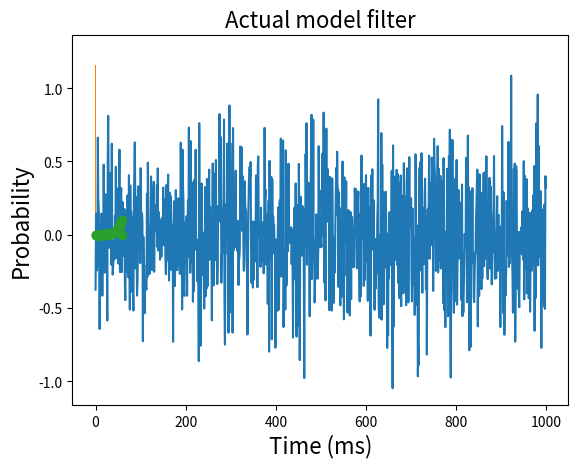
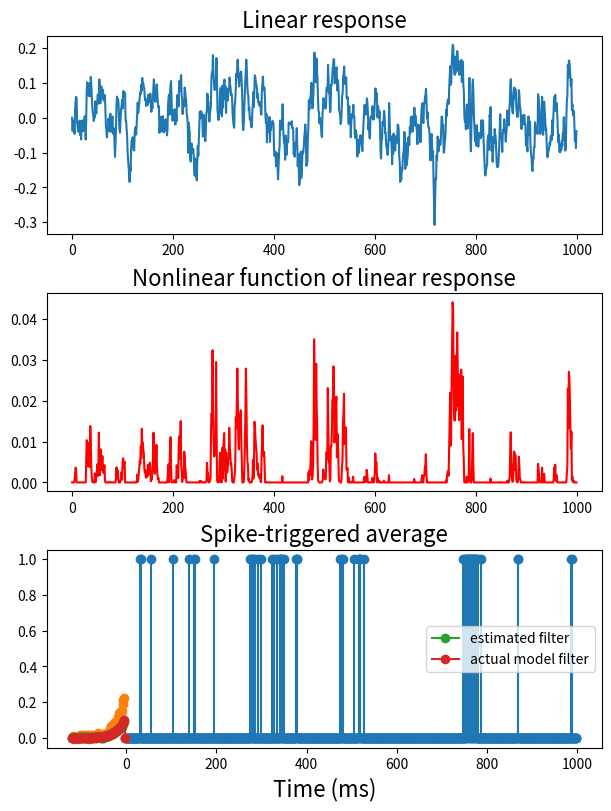

Python code for these plots, in order: (Note: this script raises an exception after producing the figures.)
# We want to first choose experimental stimuli that are random
# At each frame, the intensity of the uniform screen changes:
# it is drawn randomly, here from a Gaussian distribution.

import numpy as np

numsamples = 25000
stimulus = (1/3*np.random.randn(numsamples))

# Plot the stimulus

import matplotlib.pyplot as plt

thelen = min(1000, numsamples)
plt.plot(stimulus[0:thelen])

plt.xlabel('Time (msec)', fontsize=16)
plt.ylabel('Stimulus strength', fontsize=16)
plt.title('First 1 second of stimulus', fontsize=16)

# Let's check that it is Gaussian

plt.hist(stimulus, bins=50, density=True, align='left');
plt.xlabel('Stimulus strength', fontsize=16)
plt.ylabel('Probability', fontsize=16)

def getLinear1(stimulus, kernelSize):
  # Compute the linear response using a single exponential
  # lowpass filter.  You could substitute other linear filters here if you
  # wanted to, but this one is pretty simple.
  tau = 10 # time constant
  linearResp = np.zeros(len(stimulus))
  
  for i in range(len(stimulus)-1):
    # Solve the differential equation
    linearResp[i+1] = linearResp[i] + (1/tau)*(stimulus[i]-linearResp[i]) 
  
  # get the impulse response function which is also the "filter"
  impulse = np.zeros(1000) # make a impulse stimulus
  impulse[0] = 1
  impulseResp = np.zeros(len(impulse))
  for i in range(len(impulse)-1):
    # Solve the differential equation
    impulseResp[i+1] = impulseResp[i] + (1/tau)*(impulse[i]-impulseResp[i])
  impulseResp = impulseResp[0:kernelSize]
  filter = np.flipud(impulseResp)

  return (linearResp, filter)

###############################################################################
def getLinear2(stimulus, kernelSize):
  # Compute the linear response using a single exponential
  # lowpass filter.  You could substitute other linear filters here if you
  # wanted to, but this one is pretty simple.
  tau = 5 # time constant
  linearResp = np.zeros(len(stimulus))
  
  for i in range(len(stimulus)-1):
    # Solve the differential equation
    linearResp[i+1] = linearResp[i] + (1/tau)*(stimulus[i]-linearResp[i]) 
  
  # get the impulse response function which is also the "filter"
  impulse = np.zeros(1000) # make a impulse stimulus
  impulse[0] = 1
  impulseResp = np.zeros(len(impulse))
  for i in range(len(impulse)-1):
    # Solve the differential equation
    impulseResp[i+1] = impulseResp[i] + (1/tau)*(impulse[i]-impulseResp[i])
  impulseResp = impulseResp[0:kernelSize]
  filter = np.flipud(impulseResp)

  linearResp = -linearResp
  filter = -filter

  return (linearResp, filter)

###############################################################################
def getLinear3(stimulus, kernelSize):
  # Compute the linear response using a 3-stage cascade of exponential
  # lowpass filters.  You could substitute other linear filters here if you
  # wanted to, but this one is pretty simple.
  tau = 3 # time constant
  linearResp = np.zeros((len(stimulus),3))
  
  for i in range(len(stimulus)-1):
    # Solve the differential equation
    linearResp[i+1,0] = linearResp[i,0] + (1/tau)*(stimulus[i]-linearResp[i,0])
    linearResp[i+1,1] = linearResp[i,1] + (1/tau)*(linearResp[i,0]-linearResp[i,1])
    linearResp[i+1,2] = linearResp[i,2] + (1/tau)*(linearResp[i,1]-linearResp[i,2])
  
  # Getting rid of the first- and second-order filtered signals, we only
  # want the third one.
  linearResp = linearResp[:,2]
  
  # get the impulse response function which is also the "filter"
  impulse = np.zeros(1000) # make a impulse stimulus
  impulse[0] = 1
  impulseResp = np.zeros((len(stimulus),3))
  for i in range(len(impulse)-1):
    # Solve the differential equation
    impulseResp[i+1,0] = impulseResp[i,0] + (1/tau)*(impulse[i]-impulseResp[i,0])
    impulseResp[i+1,1] = impulseResp[i,1] + (1/tau)*(impulseResp[i,0]-impulseResp[i,1])
    impulseResp[i+1,2] = impulseResp[i,2] + (1/tau)*(impulseResp[i,1]-impulseResp[i,2])

  # Getting rid of the first- and second-order filtered signals, we only
  # want the third one.
  impulseResp = impulseResp[:,2]

  impulseResp = impulseResp[0:kernelSize]
  filter = np.flipud(impulseResp)

  return (linearResp, filter)

###############################################################################
def getNonlinear1(linearResp):
  nonlinearResp = np.zeros(len(linearResp))
  theind = np.where(linearResp>0)
  nonlinearResp[theind] = linearResp[theind]**2
  return nonlinearResp

###############################################################################
def getNonlinear2(linearResp):
  return linearResp**2

# We're now going to simulate a model neuron
# For purposes of this demo, we are constructing the model
# neurons and so know their filters and nonlinearity
# (in an experiment with real neurons, we would be handed 
# the spike trains and would not know this!)

# We've made several versions of model neurons.
# We have 3 possible linear filters.
# Toggle between

kernelSize = 60
(linearResp, filter) = getLinear1(stimulus, kernelSize)
# (linearResp, filter) = getLinear2(stimulus, kernelSize)
# (linearResp, filter) = getLinear3(stimulus, kernelSize)

# Let's look at the filter (which we usually would not know, but here we do
# because we made up the model neurons)

plt.plot(filter, 'o-');
plt.title('Actual model filter', fontsize=16)
plt.xlabel('Time (ms)', fontsize=16);

# We also have two versions of nonlinearities for our model neurons.

nonlinearResp = getNonlinear1(linearResp)
# Toggle between
# nonlinearResp = getNonlinear2(linearResp)

# We can use this non-linear response to simulate a 
# Poisson-ish spike train... as per last class!

xr = np.random.rand(len(nonlinearResp))
spikeResponse = nonlinearResp > .05*xr


# So far, we constructed a model neuron and its response to experimental
# stimuli. Here's the first second of each step:

fig, axs = plt.subplots(3, constrained_layout=True, figsize=(6, 8))
axs[0].plot(linearResp[0:1000])
axs[0].set_title('Linear response', fontsize=16) 
axs[1].plot(nonlinearResp[1:1000], color='r')
axs[1].set_title('Nonlinear function of linear response', fontsize=16)
axs[2].stem(spikeResponse[1:1000], basefmt=" ")
axs[2].set_title('# of Spikes (1 ms bins)', fontsize=16)
axs[2].set_xlabel('Time (ms)', fontsize=16)

# Now we compute the spike-triggered average stimulus.  This is accomplished
# by taking the 60 milliseconds of stimulus immediately preceding each spike
# and adding them together.  This sum is then divided by the total number 
# of spikes fired over the course of the entire experiment to determine the 
# average stimulus preceding a spike.
# This spike-triggered average is, in a sense, a template for what the neuron
# is "looking for" in the stimulus.

kernelSize = 60
totalCount = sum(spikeResponse)

sta = np.zeros(kernelSize)

for i in range(kernelSize-1,len(spikeResponse)):
  if spikeResponse[i] == 1:                     # if there is a spike
    sta = sta + stimulus[i-kernelSize+1:i+1]    # add stimulus preceding spike

sta = sta/totalCount                    # average of stimuli that led to spike

# We'll first look at the answer; then unpack what we did

plt.plot(2*np.arange(-kernelSize,0), sta, marker='o')
plt.title('Estimated Spike-triggered average', fontsize=16)
plt.xlabel('Time (ms)')

# Because this is a tutorial, we *know* exactly what filtering 
# was done on the stimulus to get the linear response ("linearResp"). 
# Below, we compare the spike-triggered average to the filter we used.
# They are similar shape up to a constant multiplication factor


plt.plot(2*np.arange(-kernelSize,0), sta/np.sum(sta), marker='o', label='estimated filter')
plt.plot(2*np.arange(-kernelSize,0), filter/np.sum(filter), marker='o', label='actual model filter')
plt.title('Spike-triggered average', fontsize=16)
plt.xlabel('Time (ms)', fontsize=16)
plt.legend()

# Remember we summed together stimuli that led to a spike.
# We can look at individual such stimuli and the average 
# as we have more samples.
# Let's visualize this process.

from IPython.display import clear_output

sta_temp = np.zeros(kernelSize)
total_temp = 0
time = 2*np.arange(-kernelSize,0)

for i in range(kernelSize-1,min(10000, numsamples)): # we plot the first 10s
  if spikeResponse[i] == 1:
    sta_temp = sta_temp + stimulus[i-kernelSize+1:i+1]
    total_temp = total_temp + 1
    if total_temp % 50 == 0: # update the plot every 50 spikes
      clear_output(wait=True)
      fig, axs = plt.subplots(2, constrained_layout=True, figsize=(6, 5))
      axs[0].plot(time, stimulus[i-kernelSize+1:i+1])
      axs[0].set_title('Stimulus that resulted in spike', fontsize=16)
      axs[1].plot(time, sta_temp/total_temp)
      axs[1].set_title('Spike-triggered average', fontsize=16)
      plt.show()

# Extra intuition
# To get intuition about why averaging the spiked stimuli
# works, we can look at how the linear response relates to
# spikes versus no spikes. This allows us to differentiate 
# between stimuli that lead to spikes or no spikes.
# When the estimated linear response is higher, the model
# neuron is more likely to spike...

linearEst = np.zeros(len(spikeResponse))

for i in range(kernelSize, len(spikeResponse)):
  linearEst[i] = np.dot(sta, stimulus[i-kernelSize+1:i+1])

plt.scatter(linearEst, spikeResponse, facecolors='none', edgecolors='C0')
plt.xlabel('Linear response', fontsize=16)
plt.ylabel('Spikes', fontsize=16)
plt.title('Relation between estimated linear responses and spikes', fontsize=16)

# We can also actually estimate the nonlinearity.
# We can plot the "average" number of spikes fired in response to similar 
# linear responses.

# First we decide on linear response bins...

plt.hist(linearResp, bins=50)
plt.xlabel('Stimulus value', fontsize=16)
plt.ylabel('Probability', fontsize=16)

# -.2 to .3 looks like a good range.
linear_response_bin = np.arange(-.2,.3,.05)

mean_spikes = np.zeros(len(linear_response_bin))
sem_spikes = np.zeros(len(linear_response_bin))

for i in range(len(linear_response_bin)):
  # Find when (indexes) the linear response fall in this bin:
  ind_in_bin = np.where(np.logical_and(linearResp>linear_response_bin[i], linearResp<linear_response_bin[i]+0.05))
  # Calculate the mean of the spike count over time points whose linear responses are in this bin.
  mean_spikes[i] = np.mean(spikeResponse[ind_in_bin])
  sem_spikes[i] = np.std(spikeResponse[ind_in_bin], ddof=1) / np.sqrt(len(spikeResponse[ind_in_bin]))

plt.errorbar(linear_response_bin+0.025, mean_spikes, yerr=sem_spikes, capsize=3)
plt.title('Estimated nonlinear function', fontsize=16)
plt.xlabel('Linear response component', fontsize=16)
plt.ylabel('Mean spike count', fontsize=16)

# We can compare this to the nonlinearity that we know because we constructed
# the model simulation - but usually would not know.
# That is, we can superimpose the non-linear function that we actually used to
# determine the spike firing probabilities.  The plot of linear response versus
# mean spike count should have the same shape as this function, but, there
# is an arbitrary scale factor relating these two quantities.  Below, we estimate
# this scale factor using least-squares.

xx = getNonlinear1(linear_response_bin)              # this we know
gamma = 1/np.dot(xx, xx) * np.dot(xx, mean_spikes)   # find the scale factor (least squares solution)

vals = np.arange(-.3,.3,.05)
Nth =  getNonlinear1(vals)

plt.errorbar(linear_response_bin+0.025, mean_spikes, yerr=sem_spikes, capsize=3)
plt.plot(vals, Nth*gamma)
plt.title('Estimated nonlinear function', fontsize=16)
plt.xlabel('Linear response component', fontsize=16)
plt.ylabel('Mean spike count', fontsize=16)

# Download data file

!wget http://www.gatsby.ucl.ac.uk/~dayan/book/exercises/c1/data/c1p8.mat

# Use scipy package to load mat (Matlab) files.

import scipy.io
import numpy as np

mat = scipy.io.loadmat('c1p8.mat')
rho = mat['rho']
stim = mat['stim']

print(np.shape(rho))
print(np.shape(stim))

# The rho and stim in mat file have shape (600000,1).
# Since we don't need a second dimension, we use np.squeeze
# to get rid of the second dimension.

rho = np.squeeze(rho)
stim = np.squeeze(stim)
print(np.shape(rho))
print(np.shape(stim))

t = 2 * np.arange(len(rho)) # Sampling interval is 2 ms.
print(t[0:50])     # print first 50 time values

# Let's first plot the stimulus and spike response

import matplotlib.pyplot as plt

fig, axs = plt.subplots(2, constrained_layout=True, figsize=(6, 5))

axs[0].plot(t[0:1000],stim[0:1000])
axs[0].set_title('Stimulus', fontsize=16)

axs[1].stem(t[0:1000],rho[0:1000], basefmt=" ")
axs[1].set_title('Spikes', fontsize=16)
axs[1].set_xlabel('Time (ms)', fontsize=16)

# Check the distribution of the stimulus

plt.hist(stim, bins=100, density=True, align='left');
plt.xlabel('Stimulus value', fontsize=16)
plt.ylabel('Probability', fontsize=16)

# TODO: Write down the code to estimate the fly filter (we'll call it sta again)
# See how we did it for the model neurons
# use kernelSize = 150
# remember that rho tells us the fly spiking response, that is when the fly neuron spiked

kernelSize = 150
totalCount = sum(rho)

#
# FILL IN THE REST OF THE CODE
#

# Plot the STA.

plt.plot(2*np.arange(-kernelSize,0), sta, marker='o')
plt.title('Spike-triggered average', fontsize=16)
plt.xlabel('Time (ms)', fontsize=16)

# We can also actually estimate the nonlinearity.
# We can plot the "average" number of spikes fired in response to similar 
# linear responses.

# First we decide on linear response bins...

plt.hist(linear_response, bins=50)

# -30000 to 30000 looks like a good range.
linear_response_bin = np.arange(-30000,30000,5000)

mean_spikes = np.zeros(len(linear_response_bin))
sem_spikes = np.zeros(len(linear_response_bin))

for i in range(len(linear_response_bin)):
  # Find when (indexes) the linear response fall in this bin:
  ind_in_bin = np.where(np.logical_and(linear_response>linear_response_bin[i], linear_response<linear_response_bin[i]+5000))
  # Calculate the mean of the spike count over time points whose linear responses are in this bin.
  mean_spikes[i] = np.mean(rho[ind_in_bin])
  sem_spikes[i] = np.std(rho[ind_in_bin], ddof=1) / np.sqrt(len(rho[ind_in_bin]))

plt.errorbar(linear_response_bin+2500, mean_spikes, yerr=sem_spikes, capsize=3)
plt.title('Estimated nonlinear function', fontsize=16)
plt.xlabel('Linear responses', fontsize=16)
plt.ylabel('Mean spike count', fontsize=16)